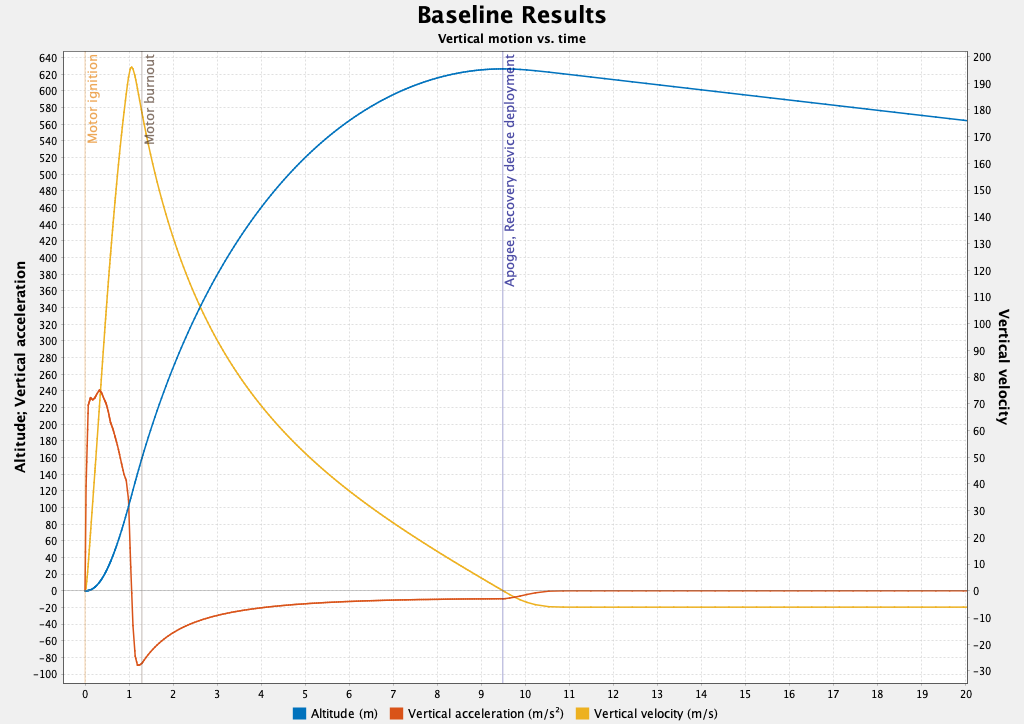

Values plotted in this chart, from the file beside it:
Warnings, Name, Configuration, Velocity off rod (m/s), Apogee (m), Velocity at deployment (m/s), Optimum delay (s), Max. velocity (m/s), Max. acceleration (m/s²), Time to apogee (s), Flight time (s), Ground hit velocity (m/s)
, Baseline Results, [H128W-6], 21.7, 626.4, 0.801, 8.199, 196.2, 241.7, 9.492, 113.4, 6.29
